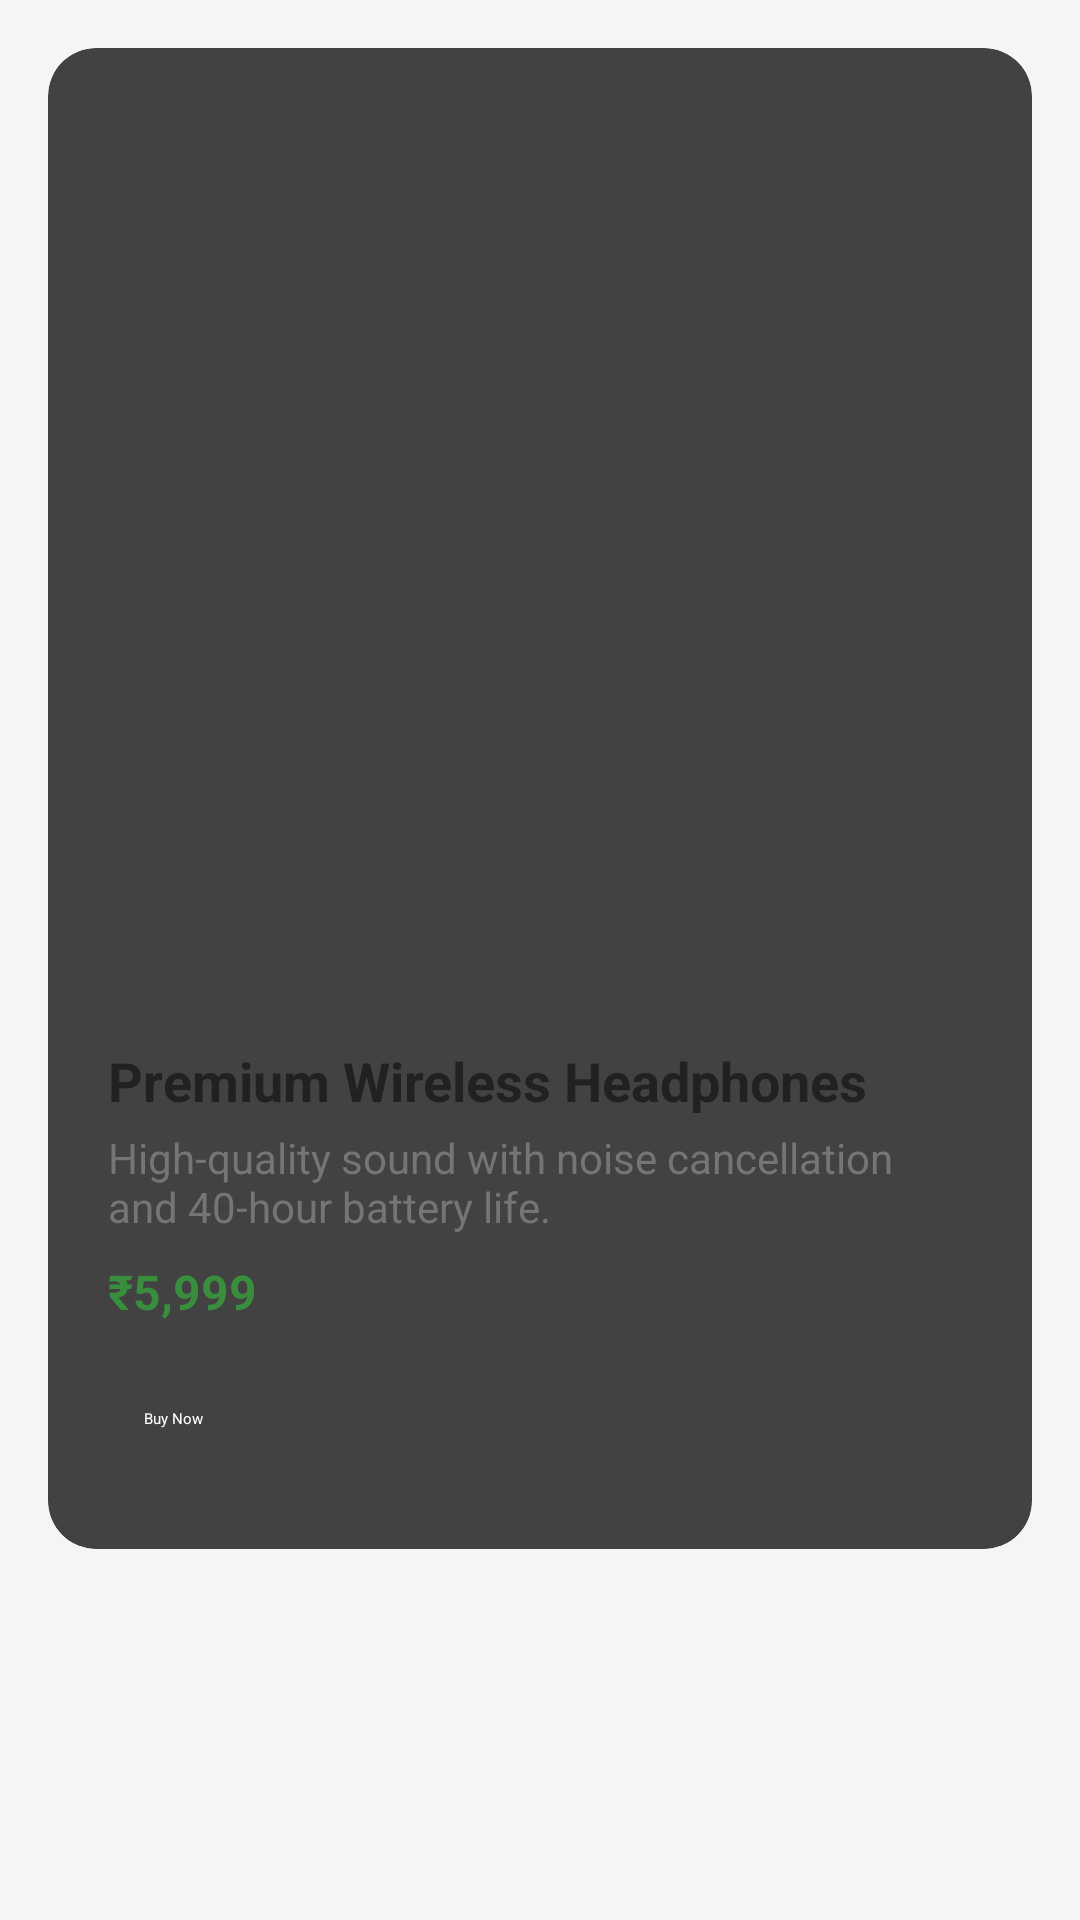

Here is an Android app screen rendered from its layout file. Give the layout XML and the strings, colors and styles it references.
<!-- AndroidManifest.xml: application theme Theme.OnlineGrocery -->
<!-- res/layout/bananalayout.xml -->
<?xml version="1.0" encoding="utf-8"?>
<FrameLayout xmlns:android="http://schemas.android.com/apk/res/android"
    xmlns:app="http://schemas.android.com/apk/res-auto"
    android:layout_width="match_parent"
    android:layout_height="match_parent"
    android:background="#F5F5F5">

    <androidx.cardview.widget.CardView
        android:id="@+id/itemCard"
        android:layout_width="match_parent"
        android:layout_height="wrap_content"
        android:layout_margin="16dp"
        android:elevation="8dp"
        android:background="@android:color/white"
        app:cardCornerRadius="16dp"
        app:cardElevation="6dp">

        <LinearLayout
            android:layout_width="match_parent"
            android:layout_height="wrap_content"
            android:orientation="vertical"
            android:padding="20dp">

            
            <ImageView
                android:id="@+id/itemImage"
                android:layout_width="350dp"
                android:layout_height="300dp"
                android:scaleType="centerCrop"
                android:src="@drawable/organic_bananas"
                android:contentDescription="Item Image"
                android:background="@drawable/rounded_image" />

            
            <TextView
                android:id="@+id/itemName"
                android:layout_width="match_parent"
                android:layout_height="wrap_content"
                android:text="Premium Wireless Headphones"
                android:textSize="18sp"
                android:textStyle="bold"
                android:textColor="#212121"
                android:layout_marginTop="12dp" />

            
            <TextView
                android:id="@+id/itemDescription"
                android:layout_width="match_parent"
                android:layout_height="wrap_content"
                android:text="High-quality sound with noise cancellation and 40-hour battery life."
                android:textSize="14sp"
                android:textColor="#757575"
                android:layout_marginTop="4dp" />

            
            <TextView
                android:id="@+id/itemPrice"
                android:layout_width="match_parent"
                android:layout_height="wrap_content"
                android:text="₹5,999"
                android:textSize="16sp"
                android:textColor="#388E3C"
                android:textStyle="bold"
                android:layout_marginTop="8dp" />

            
            <Button
                android:id="@+id/buyButton"
                android:layout_width="match_parent"
                android:layout_height="wrap_content"
                android:text="Buy Now"
                android:backgroundTint="#3F51B5"
                android:textColor="@android:color/white"
                android:textAllCaps="false"
                android:layout_marginTop="16dp"
                android:layout_marginBottom="8dp"
                android:padding="12dp" />
        </LinearLayout>
    </androidx.cardview.widget.CardView>

</FrameLayout>
<!-- resources referenced by this layout -->
<resources>
  <style name="Theme.OnlineGrocery" parent="Base.Theme.OnlineGrocery">
          
          <item name="android:navigationBarColor">@android:color/transparent</item>
          <item name="android:statusBarColor">@android:color/transparent</item>
          <item name="android:windowLightStatusBar">?attr/isLightTheme</item>
      </style>
</resources>
